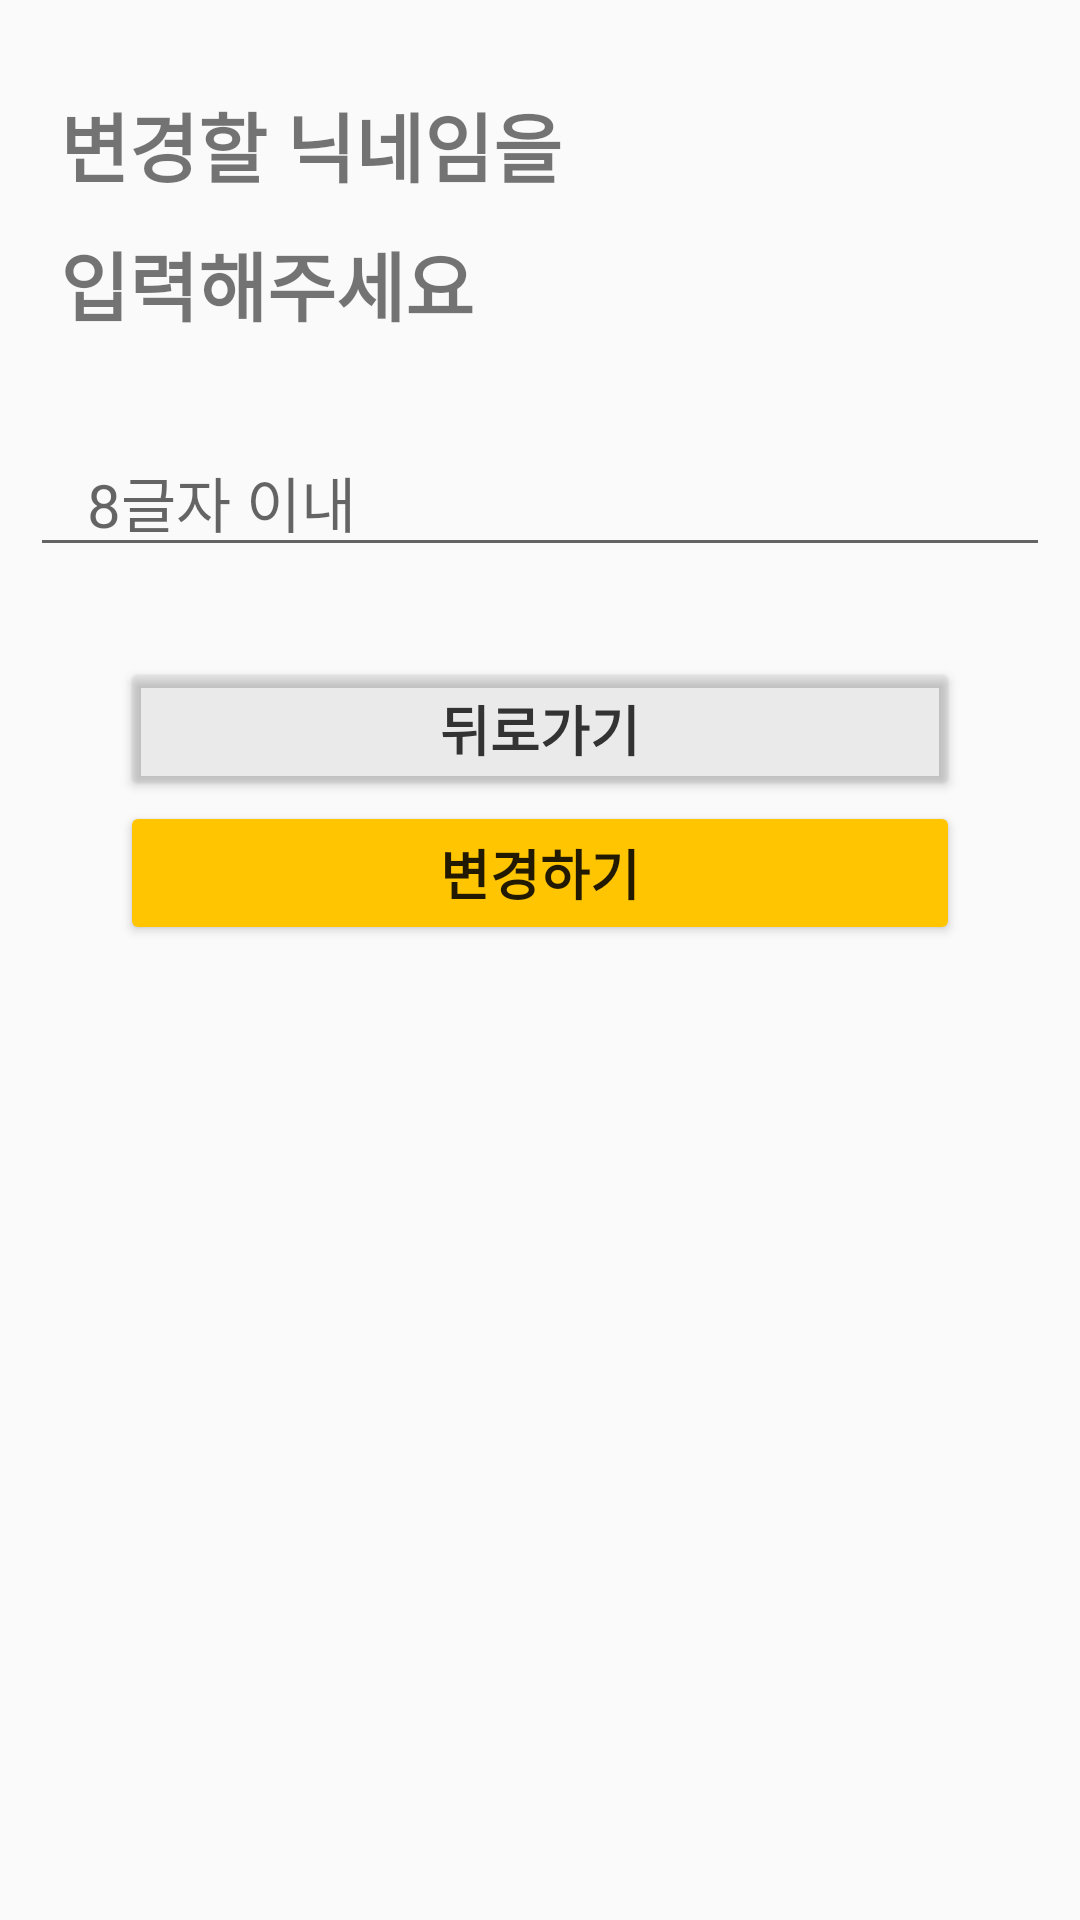

This screen was rendered from an Android layout file. Write that file and the resources it references.
<!-- AndroidManifest.xml: application theme Theme.TempU -->
<!-- res/layout/nickname_change.xml -->
<?xml version="1.0" encoding="utf-8"?>
<LinearLayout xmlns:android="http://schemas.android.com/apk/res/android"
    android:layout_width="match_parent"
    android:layout_height="match_parent"
    android:padding="10dp"
    android:orientation="vertical">

    <TextView
        android:id="@+id/textView2"
        android:layout_width="wrap_content"
        android:layout_height="wrap_content"
        android:text="변경할 닉네임을"
        android:paddingTop="20dp"
        android:paddingLeft="10dp"
        android:textSize="25sp"
        android:textStyle="bold"/>

    <TextView
        android:layout_width="wrap_content"
        android:layout_height="wrap_content"
        android:text="입력해주세요"
        android:paddingTop="10dp"
        android:paddingLeft="10dp"
        android:textSize="25sp"
        android:textStyle="bold"/>

    <EditText
        android:layout_width="match_parent"
        android:layout_height="wrap_content"
        android:layout_marginTop="30dp"
        android:hint="   8글자 이내"
        android:textSize="20sp"/>


    <Button
        android:layout_width="match_parent"
        android:layout_height="wrap_content"
        android:text="뒤로가기"
        android:textSize="18sp"
        android:padding="10dp"
        android:backgroundTint="#22808080"
        android:textColor="@color/black"
        android:layout_marginLeft="30dp"
        android:layout_marginTop="30dp"
        android:layout_marginRight="30dp"
        android:textStyle="bold"/>
    <Button
        android:layout_width="match_parent"
        android:layout_height="wrap_content"
        android:text="변경하기"
        android:textSize="18sp"
        android:padding="10dp"
        android:backgroundTint="#ffffc500"
        android:layout_marginLeft="30dp"
        android:layout_marginRight="30dp"
        android:textStyle="bold"/>


</LinearLayout>
<!-- resources referenced by this layout -->
<resources>
  <color name="black">#FF333333</color>
  <style name="Theme.TempU" parent="Theme.AppCompat.DayNight.NoActionBar">
          
          <item name="colorPrimary">@color/purple_500</item>
          <item name="colorPrimaryVariant">@color/purple_700</item>
          <item name="colorOnPrimary">@color/white</item>
          
          <item name="colorSecondary">@color/teal_200</item>
          <item name="colorSecondaryVariant">@color/teal_700</item>
          <item name="colorOnSecondary">@color/black</item>
          
          <item name="android:statusBarColor" tools:targetApi="l">?attr/colorPrimaryVariant</item>
          
      </style>
  <color name="purple_500">#FF6200EE</color>
  <color name="purple_700">#FF3700B3</color>
  <color name="white">#FFFFFFFF</color>
  <color name="teal_200">#FF03DAC5</color>
  <color name="teal_700">#FF018786</color>
</resources>
